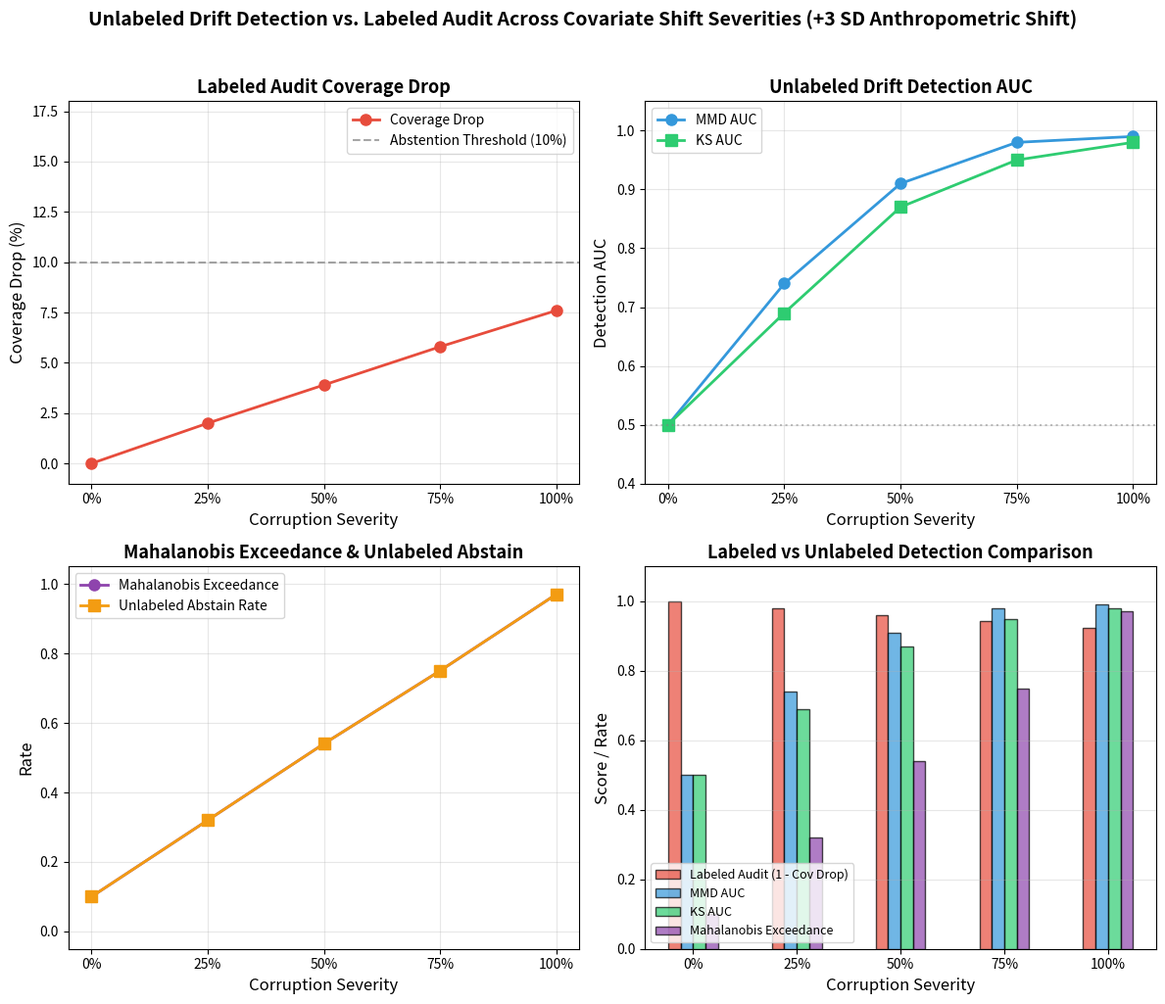

Generate this figure with matplotlib: (Note: this script raises an exception after producing the figure.)
#!/usr/bin/env python3
"""
Generate Figure 5: Drift Auditor - Unlabeled drift detection vs labeled audit
"""

import json
import matplotlib
matplotlib.use('Agg')
import matplotlib.pyplot as plt
import numpy as np

# Updated data from the paper (Table 9)
severities = [0, 0.25, 0.5, 0.75, 1.0]
sev_labels = ['0%', '25%', '50%', '75%', '100%']

labeled_drop = [0.0, 2.0, 3.9, 5.8, 7.6]
labeled_abstain = [0, 0, 0, 0, 0]  # No abstention triggered (all < 10%)
mmd_auc = [0.50, 0.74, 0.91, 0.98, 0.99]
ks_auc = [0.50, 0.69, 0.87, 0.95, 0.98]
mahal_exceed = [0.10, 0.32, 0.54, 0.75, 0.97]
unlabeled_abstain = [0.10, 0.32, 0.54, 0.75, 0.97]

fig, axes = plt.subplots(2, 2, figsize=(12, 10))

# Plot 1: Labeled Audit Coverage Drop
ax = axes[0, 0]
ax.plot(severities, labeled_drop, 'o-', color='#e74c3c', linewidth=2, markersize=8, label='Coverage Drop')
ax.axhline(y=10, color='gray', linestyle='--', alpha=0.7, label='Abstention Threshold (10%)')
ax.set_xticks(severities)
ax.set_xticklabels(sev_labels)
ax.set_xlabel('Corruption Severity', fontsize=12)
ax.set_ylabel('Coverage Drop (%)', fontsize=12)
ax.set_title('Labeled Audit Coverage Drop', fontsize=13, fontweight='bold')
ax.grid(True, alpha=0.3)
ax.legend(fontsize=10)
ax.set_ylim(-1, 18)

# Plot 2: MMD and KS Detection AUC
ax = axes[0, 1]
ax.plot(severities, mmd_auc, 'o-', color='#3498db', linewidth=2, markersize=8, label='MMD AUC')
ax.plot(severities, ks_auc, 's-', color='#2ecc71', linewidth=2, markersize=8, label='KS AUC')
ax.axhline(y=0.5, color='gray', linestyle=':', alpha=0.5)
ax.set_xticks(severities)
ax.set_xticklabels(sev_labels)
ax.set_xlabel('Corruption Severity', fontsize=12)
ax.set_ylabel('Detection AUC', fontsize=12)
ax.set_title('Unlabeled Drift Detection AUC', fontsize=13, fontweight='bold')
ax.grid(True, alpha=0.3)
ax.legend(fontsize=10)
ax.set_ylim(0.4, 1.05)

# Plot 3: Mahalanobis Exceedance
ax = axes[1, 0]
ax.plot(severities, mahal_exceed, 'o-', color='#8e44ad', linewidth=2, markersize=8, label='Mahalanobis Exceedance')
ax.plot(severities, unlabeled_abstain, 's-', color='#f39c12', linewidth=2, markersize=8, label='Unlabeled Abstain Rate')
ax.set_xticks(severities)
ax.set_xticklabels(sev_labels)
ax.set_xlabel('Corruption Severity', fontsize=12)
ax.set_ylabel('Rate', fontsize=12)
ax.set_title('Mahalanobis Exceedance & Unlabeled Abstain', fontsize=13, fontweight='bold')
ax.grid(True, alpha=0.3)
ax.legend(fontsize=10)
ax.set_ylim(-0.05, 1.05)

# Plot 4: Comparison - Labeled vs Unlabeled Detection
ax = axes[1, 1]
width = 0.12
x = np.arange(len(severities))
ax.bar(x - 1.5*width, [1-d/100 for d in labeled_drop], width, label='Labeled Audit (1 - Cov Drop)', color='#e74c3c', alpha=0.7, edgecolor='black')
ax.bar(x - 0.5*width, mmd_auc, width, label='MMD AUC', color='#3498db', alpha=0.7, edgecolor='black')
ax.bar(x + 0.5*width, ks_auc, width, label='KS AUC', color='#2ecc71', alpha=0.7, edgecolor='black')
ax.bar(x + 1.5*width, mahal_exceed, width, label='Mahalanobis Exceedance', color='#8e44ad', alpha=0.7, edgecolor='black')
ax.set_xticks(x)
ax.set_xticklabels(sev_labels)
ax.set_xlabel('Corruption Severity', fontsize=12)
ax.set_ylabel('Score / Rate', fontsize=12)
ax.set_title('Labeled vs Unlabeled Detection Comparison', fontsize=13, fontweight='bold')
ax.grid(True, alpha=0.3, axis='y')
ax.legend(fontsize=9, loc='lower left')
ax.set_ylim(0, 1.1)

plt.suptitle('Unlabeled Drift Detection vs. Labeled Audit Across Covariate Shift Severities (+3 SD Anthropometric Shift)', fontsize=14, fontweight='bold', y=1.02)
plt.tight_layout()
plt.savefig('C:/Users/Raza-SEAGUARD/Downloads/Agentic AI/reproducibility_package/results/figures/fig5_drift_auditor.png', dpi=300, bbox_inches='tight')
plt.savefig('C:/Users/Raza-SEAGUARD/Downloads/Agentic AI/reproducibility_package/results/figures/fig5_drift_auditor.pdf', bbox_inches='tight')
print("Figure 5 saved!")
